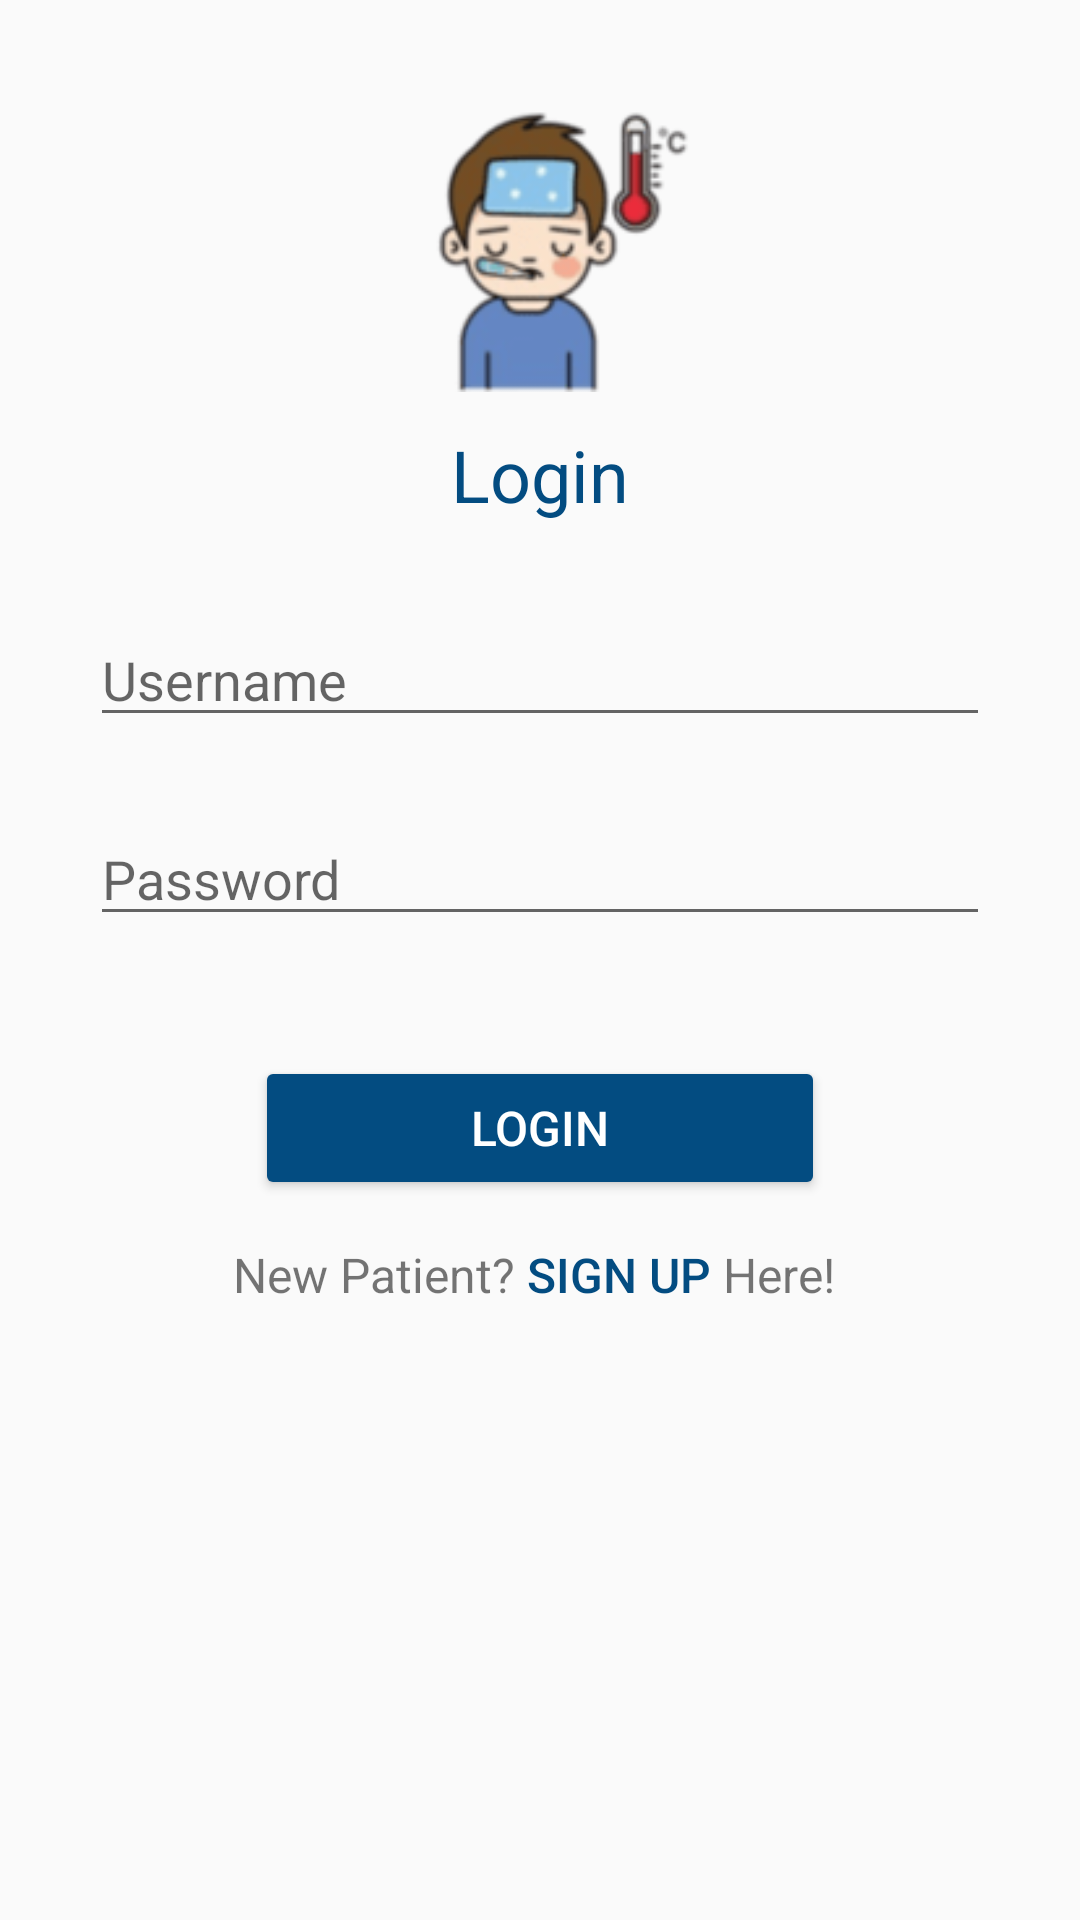

Produce the Android XML layout that renders to this screen, including the resource entries it uses.
<!-- AndroidManifest.xml: application theme Theme.HealthOnGo -->
<!-- res/layout/activity_main.xml -->
<?xml version="1.0" encoding="utf-8"?>
<RelativeLayout xmlns:android="http://schemas.android.com/apk/res/android"
    xmlns:tools="http://schemas.android.com/tools"
    android:layout_width="match_parent"
    android:layout_height="match_parent"
    tools:context=".MainActivity">

    <ImageView
        android:id="@+id/logo"
        android:layout_width="100dp"
        android:layout_height="100dp"
        android:layout_centerHorizontal="true"
        android:layout_marginTop="32dp"
        android:src="@drawable/patient" />

    <TextView
        android:id="@+id/heading"
        android:layout_width="match_parent"
        android:layout_height="wrap_content"
        android:layout_below="@id/logo"
        android:layout_marginTop="10dp"
        android:text="Login"
        android:textAlignment="center"
        android:textColor="#034C81"
        android:textSize="24sp" />

    <TextView
        android:id="@+id/errorTextView"
        android:layout_width="wrap_content"
        android:layout_height="wrap_content"
        android:layout_below="@id/heading"
        android:layout_marginLeft="31dp"
        android:layout_marginTop="30dp"
        android:text="Invalid username or password"
        android:textColor="#ff0000"
        android:textSize="16sp"
        android:visibility="gone" />

    <EditText
        android:id="@+id/edittextEmailAddress"
        android:layout_width="match_parent"
        android:layout_height="wrap_content"
        android:layout_below="@id/errorTextView"
        android:layout_marginLeft="30dp"
        android:layout_marginTop="30dp"
        android:layout_marginRight="30dp"
        android:hint="Username" />

    <EditText
        android:id="@+id/edittextPassword"
        android:layout_width="match_parent"
        android:layout_height="wrap_content"
        android:layout_below="@id/edittextEmailAddress"
        android:layout_marginLeft="30dp"
        android:layout_marginTop="25dp"
        android:layout_marginRight="30dp"
        android:hint="Password"
        android:inputType="textPassword" />

    <Button
        android:id="@+id/btnLogin"
        android:layout_width="190dp"
        android:layout_height="wrap_content"
        android:layout_below="@id/edittextPassword"
        android:layout_centerHorizontal="true"
        android:layout_marginTop="40dp"
        android:backgroundTint="#034c81"
        android:text="Login"
        android:textColor="#ffffff"
        android:textSize="16sp" />

    <LinearLayout
        android:layout_width="match_parent"
        android:layout_height="match_parent"
        android:orientation="horizontal"
        android:layout_below="@id/btnLogin"
        android:gravity="center_horizontal"
        android:layout_marginTop="1dp">

        <TextView
            android:id="@+id/registerLink"
            android:layout_width="wrap_content"
            android:layout_height="wrap_content"
            android:layout_below="@id/btnLogin"
            android:text="New Patient? "
            android:textSize="16sp" />

        <Button
            android:id="@+id/btnNewUser"
            android:layout_width="wrap_content"
            android:layout_height="wrap_content"
            android:layout_below="@id/btnLogin"
            android:layout_toEndOf="@id/registerLink"
            android:background="#00FFFFFF"
            android:insetLeft="-20dp"
            android:insetTop="5dp"
            android:insetRight="-20dp"
            android:insetBottom="0dp"
            android:minWidth="-10dp"
            android:text="Sign Up "
            android:textColor="#034c81"
            android:textSize="16sp" />

        <TextView
            android:id="@+id/textView"
            android:layout_width="wrap_content"
            android:layout_height="wrap_content"
            android:layout_below="@id/btnLogin"
            android:layout_toEndOf="@id/btnNewUser"
            android:text="Here! "
            android:textSize="16sp" />

    </LinearLayout>

</RelativeLayout>
<!-- resources referenced by this layout -->
<resources>
  <!-- drawable patient: png bitmap (drawable, 5806 bytes) -->
  <style name="Theme.HealthOnGo" parent="Base.Theme.HealthOnGo" />
  <style name="Base.Theme.HealthOnGo" parent="Theme.AppCompat.Light">
          
          
  
      </style>
</resources>
